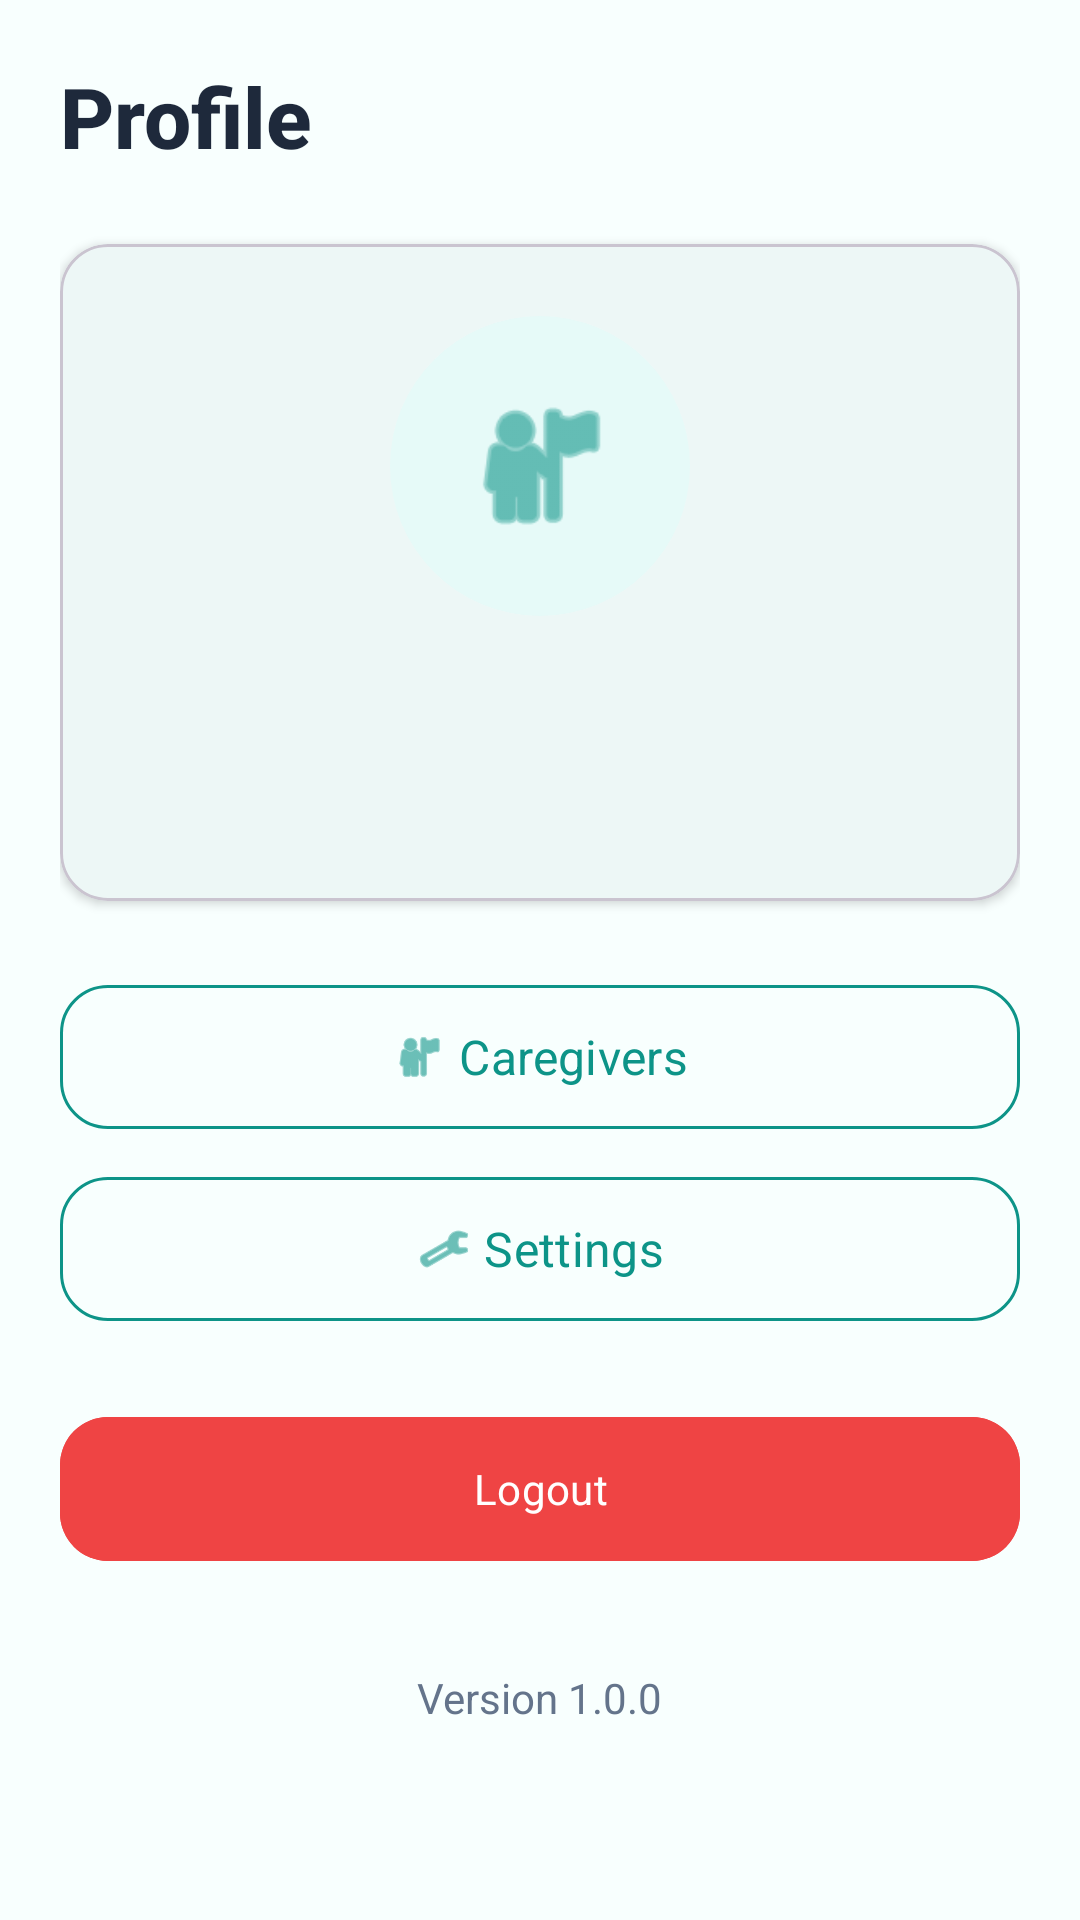

Write the Android layout XML for this screen, with the resource values it uses.
<!-- AndroidManifest.xml: application theme Theme.SmartMed -->
<!-- res/layout/fragment_profile.xml -->
<?xml version="1.0" encoding="utf-8"?>
<ScrollView xmlns:android="http://schemas.android.com/apk/res/android"
    android:layout_width="match_parent" android:layout_height="match_parent"
    android:background="@color/background">
    <LinearLayout android:layout_width="match_parent" android:layout_height="wrap_content"
        android:orientation="vertical" android:padding="@dimen/screen_margin">
        <TextView android:layout_width="wrap_content" android:layout_height="wrap_content"
            android:text="@string/profile" style="@style/TextStyle.Heading1"/>

        
        <com.google.android.material.card.MaterialCardView android:layout_width="match_parent"
            android:layout_height="wrap_content" android:layout_marginTop="@dimen/spacing_lg"
            app:cardCornerRadius="@dimen/corner_radius_large" app:cardElevation="@dimen/card_elevation"
            xmlns:app="http://schemas.android.com/apk/res-auto">
            <LinearLayout android:layout_width="match_parent" android:layout_height="wrap_content"
                android:orientation="vertical" android:padding="@dimen/spacing_lg" android:gravity="center">
                <ImageView android:layout_width="@dimen/profile_image_size" android:layout_height="@dimen/profile_image_size"
                    android:src="@android:drawable/ic_menu_myplaces" android:contentDescription="Profile"
                    android:background="@drawable/bg_circle_icon" android:padding="@dimen/spacing_lg"
                    android:tint="@color/primary"/>
                <TextView android:id="@+id/tvName" android:layout_width="wrap_content" android:layout_height="wrap_content"
                    android:layout_marginTop="@dimen/spacing_md" style="@style/TextStyle.Heading2"/>
                <TextView android:id="@+id/tvEmail" android:layout_width="wrap_content" android:layout_height="wrap_content"
                    android:layout_marginTop="@dimen/spacing_xs" style="@style/TextStyle.BodySecondary"/>
            </LinearLayout>
        </com.google.android.material.card.MaterialCardView>

        
        <com.google.android.material.button.MaterialButton android:id="@+id/btnCaregivers"
            android:layout_width="match_parent" android:layout_height="@dimen/button_height"
            android:layout_marginTop="@dimen/spacing_lg" android:text="@string/caregivers"
            android:textAllCaps="false" style="@style/Widget.SmartMed.Button.Secondary"
            app:icon="@android:drawable/ic_menu_myplaces" app:iconGravity="textStart"
            xmlns:app="http://schemas.android.com/apk/res-auto"/>
        <com.google.android.material.button.MaterialButton android:id="@+id/btnSettings"
            android:layout_width="match_parent" android:layout_height="@dimen/button_height"
            android:layout_marginTop="@dimen/spacing_sm" android:text="@string/settings"
            android:textAllCaps="false" style="@style/Widget.SmartMed.Button.Secondary"
            app:icon="@android:drawable/ic_menu_preferences" app:iconGravity="textStart"
            xmlns:app="http://schemas.android.com/apk/res-auto"/>
        <com.google.android.material.button.MaterialButton android:id="@+id/btnLogout"
            android:layout_width="match_parent" android:layout_height="@dimen/button_height"
            android:layout_marginTop="@dimen/spacing_lg" android:text="@string/logout"
            android:textAllCaps="false" android:backgroundTint="@color/error"
            xmlns:app="http://schemas.android.com/apk/res-auto"
            app:cornerRadius="@dimen/corner_radius_large"/>
        <TextView android:layout_width="wrap_content" android:layout_height="wrap_content"
            android:layout_marginTop="@dimen/spacing_xl" android:text="@string/version"
            android:layout_gravity="center" style="@style/TextStyle.Caption"/>
    </LinearLayout>
</ScrollView>
<!-- resources referenced by this layout -->
<resources>
  <color name="background">#FFF8FFFE</color>
  <color name="error">#FFEF4444</color>
  <color name="primary">#FF0D9488</color>
  <dimen name="button_height">56dp</dimen>
  <dimen name="card_elevation">2dp</dimen>
  <dimen name="corner_radius_large">16dp</dimen>
  <dimen name="profile_image_size">100dp</dimen>
  <dimen name="screen_margin">20dp</dimen>
  <dimen name="spacing_lg">24dp</dimen>
  <dimen name="spacing_md">16dp</dimen>
  <dimen name="spacing_sm">8dp</dimen>
  <dimen name="spacing_xl">32dp</dimen>
  <dimen name="spacing_xs">4dp</dimen>
  <!-- drawable bg_circle_icon (drawable) -->
  <?xml version="1.0" encoding="utf-8"?>
  <shape xmlns:android="http://schemas.android.com/apk/res/android"
      android:shape="oval">
      <solid android:color="@color/primary_container" />
      <size android:width="@dimen/icon_xl" android:height="@dimen/icon_xl" />
  </shape>
  <string name="caregivers">Caregivers</string>
  <string name="logout">Logout</string>
  <string name="profile">Profile</string>
  <string name="settings">Settings</string>
  <string name="version">Version 1.0.0</string>
  <style name="TextStyle.BodySecondary">
          <item name="android:textSize">@dimen/text_body</item>
          <item name="android:textColor">@color/text_secondary</item>
      </style>
  <style name="TextStyle.Caption">
          <item name="android:textSize">@dimen/text_caption</item>
          <item name="android:textColor">@color/text_secondary</item>
      </style>
  <style name="TextStyle.Heading1">
          <item name="android:textSize">@dimen/text_heading1</item>
          <item name="android:textColor">@color/text_primary</item>
          <item name="android:fontFamily">sans-serif-medium</item>
          <item name="android:textStyle">bold</item>
      </style>
  <style name="TextStyle.Heading2">
          <item name="android:textSize">@dimen/text_heading2</item>
          <item name="android:textColor">@color/text_primary</item>
          <item name="android:fontFamily">sans-serif-medium</item>
      </style>
  <style name="Widget.SmartMed.Button.Secondary" parent="Widget.Material3.Button.OutlinedButton">
          <item name="android:textSize">@dimen/text_button</item>
          <item name="android:textAllCaps">false</item>
          <item name="cornerRadius">@dimen/corner_radius_large</item>
          <item name="android:minHeight">@dimen/button_height</item>
          <item name="strokeColor">@color/primary</item>
          <item name="android:textColor">@color/primary</item>
      </style>
  <color name="primary_container">#FFE6FAF8</color>
  <dimen name="icon_xl">48dp</dimen>
  <dimen name="text_body">16sp</dimen>
  <color name="text_secondary">#FF64748B</color>
  <dimen name="text_caption">14sp</dimen>
  <dimen name="text_heading1">28sp</dimen>
  <color name="text_primary">#FF1E293B</color>
  <dimen name="text_heading2">22sp</dimen>
  <dimen name="text_button">16sp</dimen>
  <color name="primary_dark">#FF0F766E</color>
  <color name="on_primary">#FFFFFFFF</color>
  <color name="secondary">#FF6366F1</color>
  <color name="secondary_container">#FFEEF2FF</color>
  <color name="surface">#FFFFFFFF</color>
  <color name="text_hint">#FF94A3B8</color>
</resources>
